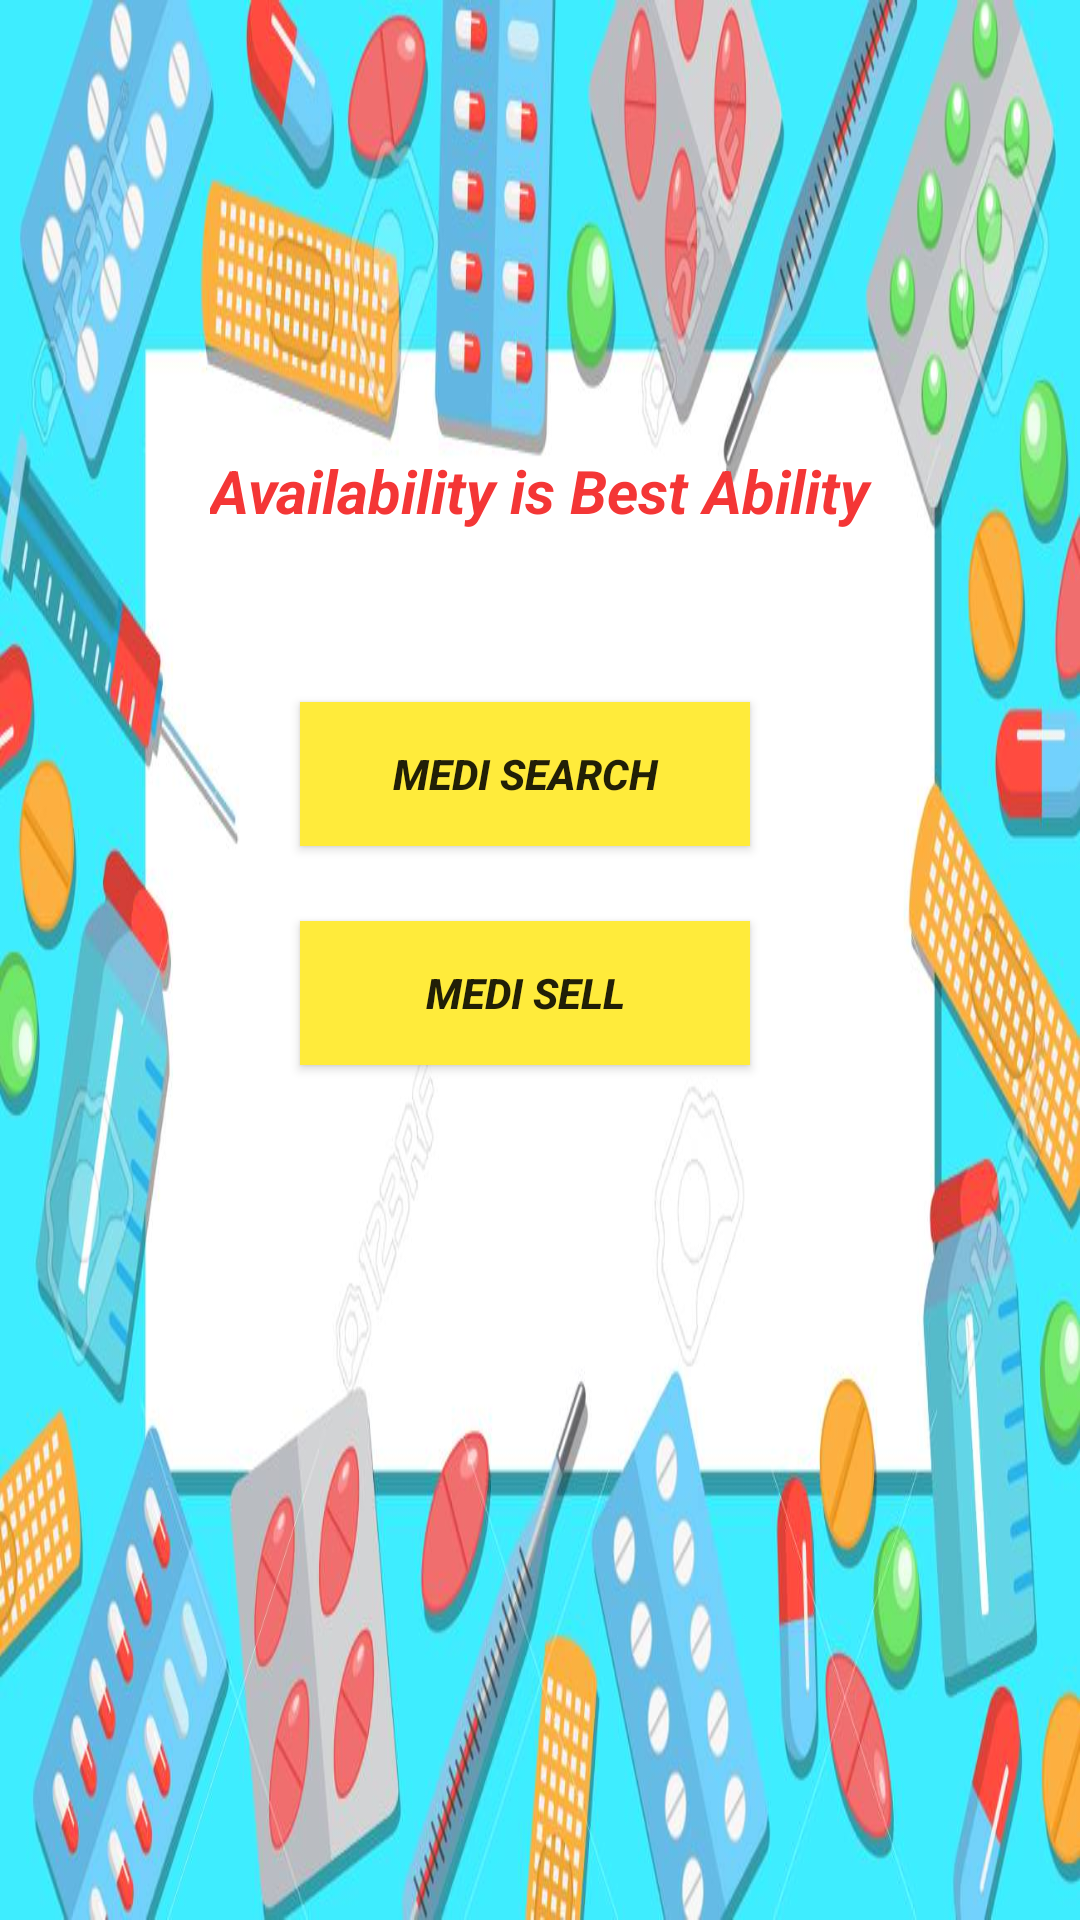

This screen was rendered from an Android layout file. Write that file and the resources it references.
<!-- AndroidManifest.xml: application theme Theme.MediCamet -->
<!-- res/layout/activity_main.xml -->
<?xml version="1.0" encoding="utf-8"?>
<LinearLayout xmlns:android="http://schemas.android.com/apk/res/android"
    xmlns:app="http://schemas.android.com/apk/res-auto"
    xmlns:tools="http://schemas.android.com/tools"
    android:layout_width="match_parent"
    android:layout_height="match_parent"
    android:background="@drawable/medicine"
    android:orientation="vertical"
    tools:context=".MainActivity">

    <TextView
        android:id="@+id/textView"
        android:layout_width="wrap_content"
        android:layout_height="34dp"
        android:layout_marginStart="70dp"
        android:layout_marginTop="150dp"
        android:width="350dp"
        android:text="Availability is Best Ability"
        android:textColor="#F43636"
        android:textColorLink="#3F51B5"
        android:textSize="20sp"
        android:textStyle="bold|italic" />

    <Button
        android:id="@+id/button"
        style="@style/Widget.AppCompat.Button"
        android:layout_width="wrap_content"
        android:layout_height="wrap_content"
        android:layout_marginStart="100dp"
        android:layout_marginTop="50dp"
        android:width="150dp"
        android:background="#FFEB3B"
        android:text="MEDI SEARCH"
        android:textStyle="bold|italic" />

    <Button
        android:id="@+id/location"
        android:layout_width="wrap_content"
        android:layout_height="wrap_content"
        android:layout_marginStart="100dp"
        android:layout_marginTop="25dp"
        android:width="150dp"
        android:background="#FFEB3B"
        android:text="MEDI SELL"
        android:textStyle="bold|italic" />


</LinearLayout>
<!-- resources referenced by this layout -->
<resources>
  <!-- drawable medicine: jpg bitmap (drawable-v24, 129815 bytes) -->
  <style name="Theme.MediCamet" parent="Theme.MaterialComponents.DayNight.DarkActionBar">
          
          <item name="colorPrimary">@color/purple_500</item>
          <item name="colorPrimaryVariant">@color/purple_700</item>
          <item name="colorOnPrimary">@color/white</item>
          
          <item name="colorSecondary">@color/teal_200</item>
          <item name="colorSecondaryVariant">@color/teal_700</item>
          <item name="colorOnSecondary">@color/black</item>
          
          <item name="android:statusBarColor" tools:targetApi="l">?attr/colorPrimaryVariant</item>
          
      </style>
  <!-- not gathered from this repository: default colours our renderer supplied (Android Studio template values) -->
  <color name="purple_500">#FF6200EE</color>
  <color name="purple_700">#FF3700B3</color>
  <color name="teal_200">#FF03DAC5</color>
  <color name="teal_700">#FF018786</color>
  <color name="black">#FF000000</color>
  <color name="white">#FFFFFFFF</color>
</resources>
